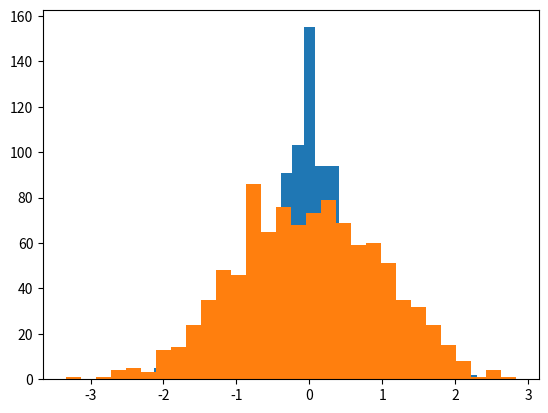

The matplotlib source for this figure:
import numpy as np
import matplotlib.pylab as plt



dim = 1000
theta = np.random.uniform(0, 2*np.pi, size=dim)
r = np.random.normal(size=dim)

x = r*np.cos(theta)

plt.hist(x, bins=30)
plt.hist(r, bins=30)
plt.show()